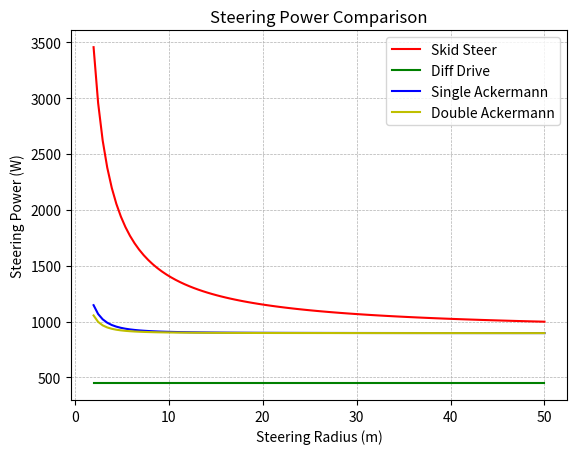

Recreate this plot in Python.
# Steering Calculation
from math import sqrt
import matplotlib.pyplot as plt
import numpy as np

"""
V: vehivle velocity (m/s)
r: turning radius (m)
c: vehicle width (m)
l: vehicle length (l)
mu_r: rolling friction coefficient
mu_s: skid friction coefficient
N_o: outer wheel normal force (N)
N_ox: outer wheel normal force (x->f: front wheel, x->r: rear wheel) (N)
N_i: inner wheel normal force (N)
N_ix: inner wheel normal force (x->f: front wheel, x->r: rear wheel) (N)
"""

# Skid Steer
def skid_steer(V, r, c, l, mu_r, mu_s, N_o, N_i):
    P_ro = V*(1+(c/(2*r)))*mu_r*N_o # rolling power outer wheel (W)
    P_so = V*l*mu_s*N_o/(2*r) # skid power outer wheel (W)
    P_ri = V*(1-(c/(2*r)))*mu_r*N_i # rolling power inner wheel (W)
    P_si = V*l*mu_s*N_i/(2*r) # skid power outer wheel (W)
    P_total = 2*(P_ro + P_so + P_ri + P_si) # total power for 4 wheels (W)
    return P_total

# Diff Drive
def diff_drive(V, r, c, mu_r, N_o, N_i):
    P_ro = V*(1+(c/(2*r)))*mu_r*N_o # rolling power outer wheel (W)
    P_ri = V*(1-(c/(2*r)))*mu_r*N_i # rolling power inner wheel (W)
    P_total = P_ro + P_ri  # total power for 2 wheels (W)
    return P_total

# Single Akerman
def single_ackermann(V, r, c, l, mu_r, N_of, N_if, N_or, N_ir):
    P_rof = V*sqrt((1+(c/(2*r)))**2 + (l/r)**2)*mu_r*N_of
    P_rif = V*sqrt((1-(c/(2*r)))**2 + (l/r)**2)*mu_r*N_if
    P_wor = V*(1+(c/(2*r)))*mu_r*N_or
    P_wir = V*(1-(c/(2*r)))*mu_r*N_ir
    P_total = P_rof + P_rif + P_wor + P_wir # total power for 4 wheels (W)
    return P_total

# Double Akerman
def double_ackermann(V, r, c, l, mu_r, N_o, N_i):
    P_wo = V*sqrt((1+(c/(2*r)))**2 + (l/(2*r))**2)*mu_r*N_o
    P_wi = V*sqrt((1-(c/(2*r)))**2 + (l/(2*r))**2)*mu_r*N_i
    P_total = 2*(P_wo + P_wi) # total power for 4 wheels (W)
    return P_total

# Parameters
l = 2.286
c = 1.83
W = 1120
mu_r = 0.2
mu_s = 1
V = 4.0
sample = 100
r = np.linspace(2, 50, num=sample)

# Initialize power variables
P_skid = np.zeros(sample)
P_diff = np.zeros(sample)
P_single_acker = np.zeros(sample)
P_double_acker = np.zeros(sample)

for i in range(sample):
    P_skid[i] = skid_steer(V, r[i], c, l, mu_r, mu_s, W/4, W/4)
    P_diff[i] = diff_drive(V, r[i], c, mu_r, W/4, W/4)
    P_single_acker[i] = single_ackermann(V, r[i], c, l, mu_r, W/4, W/4, W/4, W/4)
    P_double_acker[i] = double_ackermann(V, r[i], c, l, mu_r, W/4, W/4)

plt.plot(r, P_skid, 'r-', label="Skid Steer")
plt.plot(r, P_diff, 'g-', label="Diff Drive")
plt.plot(r, P_single_acker, 'b-', label="Single Ackermann")
plt.plot(r, P_double_acker, 'y-', label="Double Ackermann")
plt.title("Steering Power Comparison")
plt.xlabel("Steering Radius (m)")
plt.ylabel("Steering Power (W)")
plt.legend(loc="upper right")
plt.grid(linestyle = '--', linewidth = 0.5)
plt.show()




